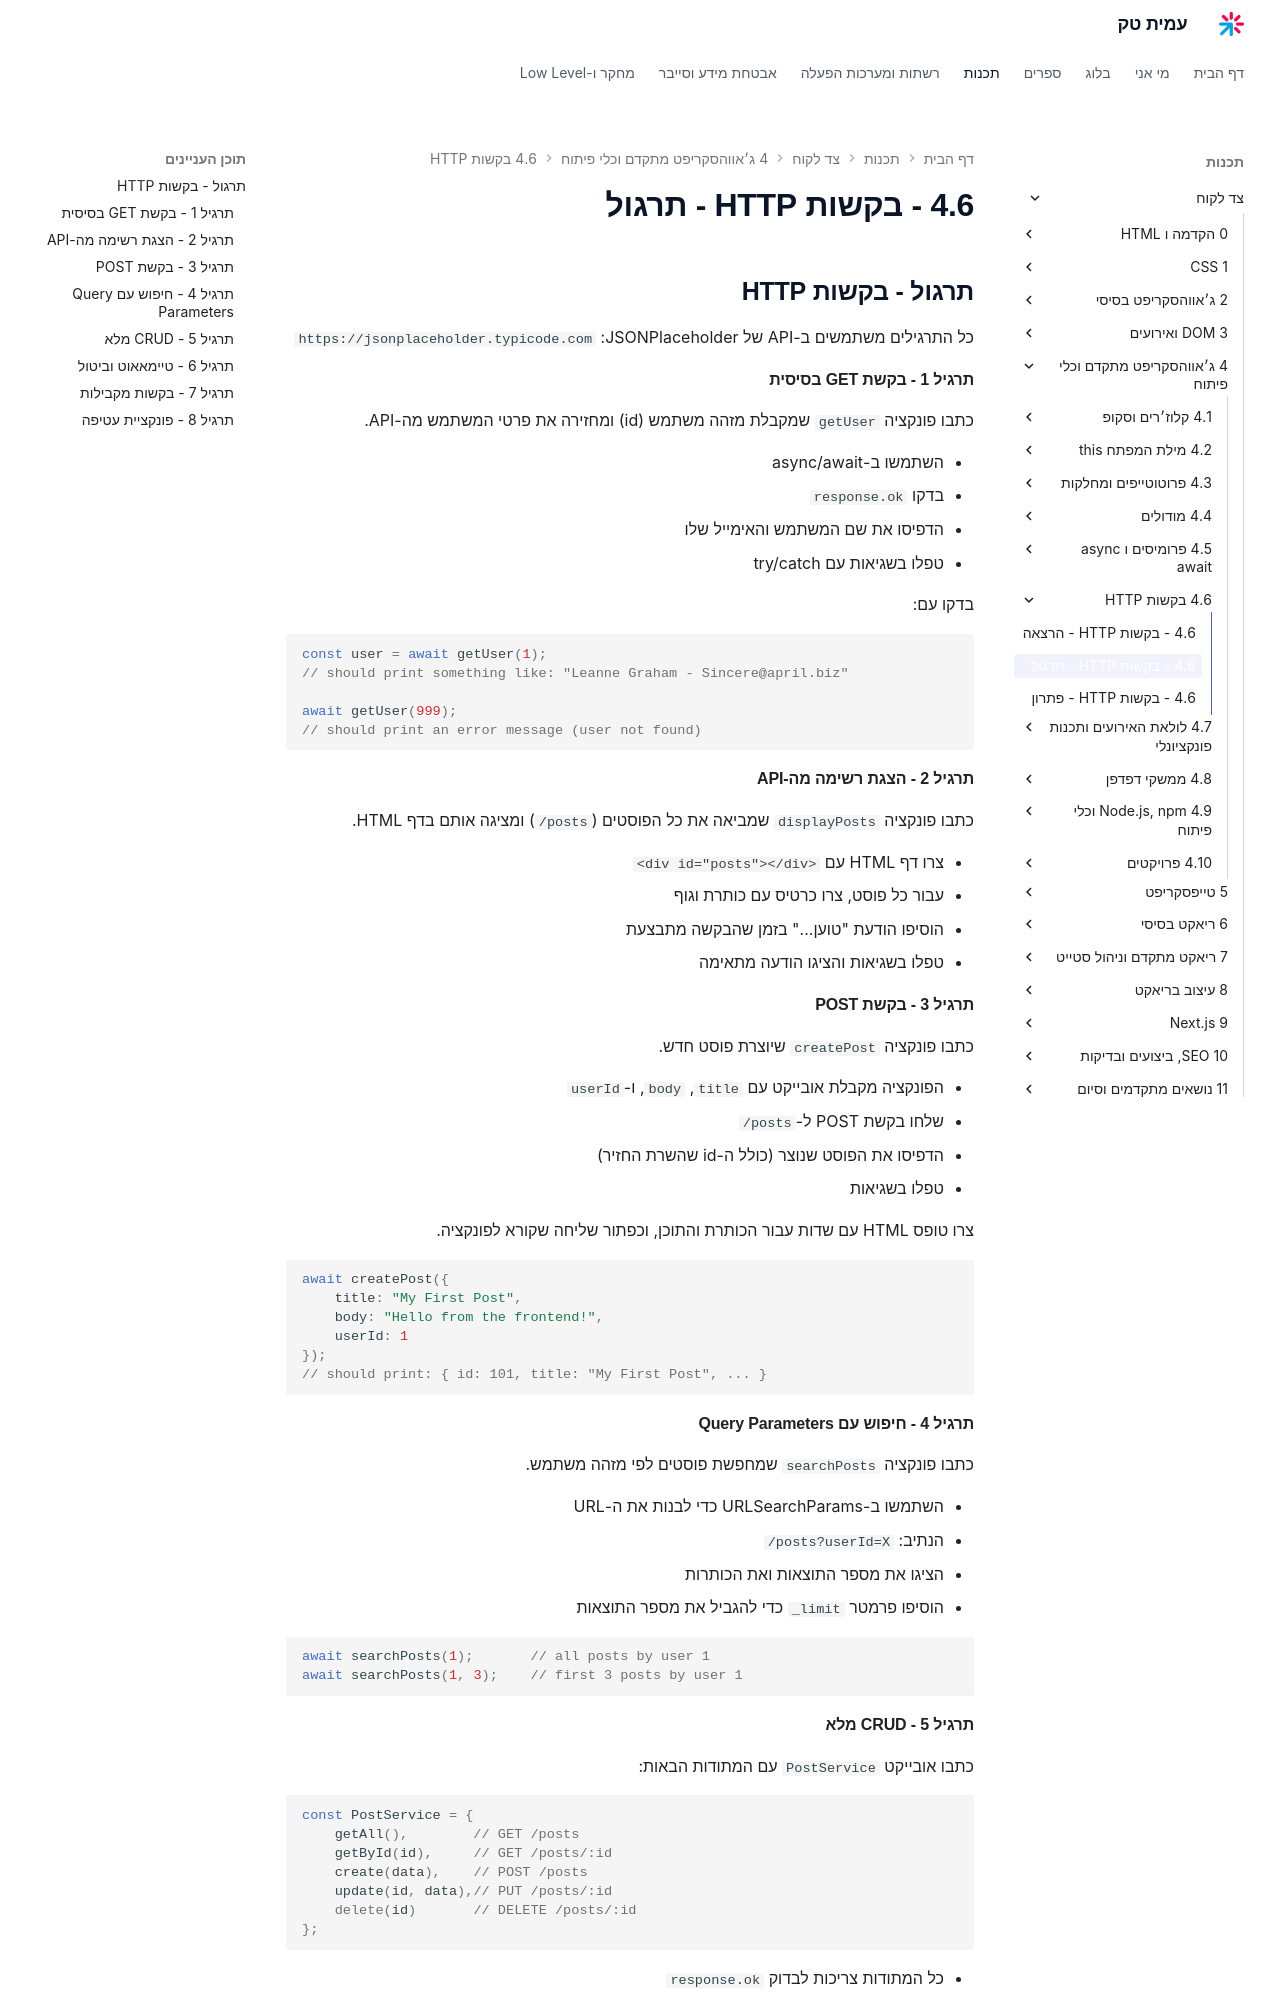

repository: AmitPinchasi/amittech · page: צד-לקוח/4 - ג׳אווהסקריפט מתקדם וכלי פיתוח/4.6 - בקשות HTTP/4.6 - בקשות HTTP - תרגול/index.html · generator: mkdocs


## תרגול - בקשות HTTP

כל התרגילים משתמשים ב-API של JSONPlaceholder: `https://jsonplaceholder.typicode.com`

#### תרגיל 1 - בקשת GET בסיסית

כתבו פונקציה `getUser` שמקבלת מזהה משתמש (id) ומחזירה את פרטי המשתמש מה-API.

- השתמשו ב-async/await
- בדקו `response.ok`
- הדפיסו את שם המשתמש והאימייל שלו
- טפלו בשגיאות עם try/catch

בדקו עם:
```js
const user = await getUser(1);
// should print something like: "Leanne Graham - Sincere@april.biz"

await getUser(999);
// should print an error message (user not found)
```

#### תרגיל 2 - הצגת רשימה מה-API

כתבו פונקציה `displayPosts` שמביאה את כל הפוסטים (`/posts`) ומציגה אותם בדף HTML.

- צרו דף HTML עם `<div id="posts"></div>`
- עבור כל פוסט, צרו כרטיס עם כותרת וגוף
- הוסיפו הודעת "טוען..." בזמן שהבקשה מתבצעת
- טפלו בשגיאות והציגו הודעה מתאימה

#### תרגיל 3 - בקשת POST

כתבו פונקציה `createPost` שיוצרת פוסט חדש.

- הפונקציה מקבלת אובייקט עם `title`, `body`, ו-`userId`
- שלחו בקשת POST ל-`/posts`
- הדפיסו את הפוסט שנוצר (כולל ה-id שהשרת החזיר)
- טפלו בשגיאות

צרו טופס HTML עם שדות עבור הכותרת והתוכן, וכפתור שליחה שקורא לפונקציה.

```js
await createPost({
    title: "My First Post",
    body: "Hello from the frontend!",
    userId: 1
});
// should print: { id: 101, title: "My First Post", ... }
```

#### תרגיל 4 - חיפוש עם Query Parameters

כתבו פונקציה `searchPosts` שמחפשת פוסטים לפי מזהה משתמש.

- השתמשו ב-URLSearchParams כדי לבנות את ה-URL
- הנתיב: `/posts?userId=X`
- הציגו את מספר התוצאות ואת הכותרות
- הוסיפו פרמטר `_limit` כדי להגביל את מספר התוצאות

```js
await searchPosts(1);       // all posts by user 1
await searchPosts(1, 3);    // first 3 posts by user 1
```
